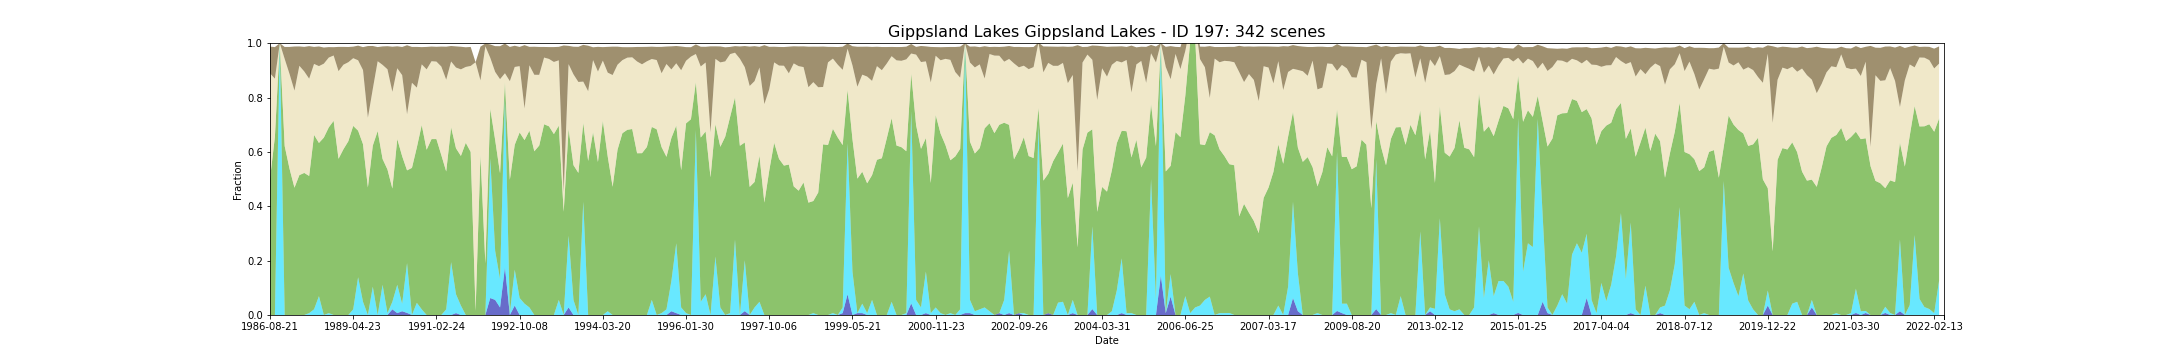

Values plotted in this chart, from the file beside it:
feature_id, water, wet, bs, pv, npv, pc_missing, date, s3_csv_path, display_time
197, 0.0, 0.0, 0.09826, 0.5008, 0.3885, 0.0, 1986-08-21T23:18:40Z, s3://dea-public-data-dev/projects/WIT/Ra…, 1986-08-21
197, 0.0, 0.0, 0.116, 0.6552, 0.2144, 0.0, 1987-09-25T23:24:22Z, s3://dea-public-data-dev/projects/WIT/Ra…, 1987-09-25
197, 0.0, 1.0, 0.0, 0.0, 0.0, 0.0, 1987-11-28T23:25:35Z, s3://dea-public-data-dev/projects/WIT/Ra…, 1987-11-28
197, 0.0, 0.0, 0.04403, 0.6215, 0.3206, 0.0, 1987-12-30T23:26:04Z, s3://dea-public-data-dev/projects/WIT/Ra…, 1987-12-30
197, 0.0, 0.0, 0.1, 0.5375, 0.3488, 0.0, 1988-01-15T23:26:21Z, s3://dea-public-data-dev/projects/WIT/Ra…, 1988-01-15
197, 0.0, 0.0, 0.1622, 0.4683, 0.3573, 0.0, 1988-01-31T23:26:39Z, s3://dea-public-data-dev/projects/WIT/Ra…, 1988-01-31
197, 0.0, 0.0, 0.07125, 0.5147, 0.4022, 0.0, 1988-02-16T23:26:55Z, s3://dea-public-data-dev/projects/WIT/Ra…, 1988-02-16
197, 0.0, 0.0, 0.09042, 0.5228, 0.3733, 0.0, 1988-03-19T23:27:14Z, s3://dea-public-data-dev/projects/WIT/Ra…, 1988-03-19
197, 0.0, 0.006944, 0.1198, 0.5046, 0.3579, 0.0, 1988-04-20T23:27:25Z, s3://dea-public-data-dev/projects/WIT/Ra…, 1988-04-20
197, 0.0, 0.02083, 0.06257, 0.6417, 0.2612, 0.0, 1988-05-06T23:27:34Z, s3://dea-public-data-dev/projects/WIT/Ra…, 1988-05-06
197, 0.0, 0.06944, 0.07236, 0.5635, 0.2827, 0.0, 1988-07-09T23:27:57Z, s3://dea-public-data-dev/projects/WIT/Ra…, 1988-07-09
197, 0.0, 0.0, 0.05931, 0.6527, 0.272, 0.0, 1988-09-11T23:28:03Z, s3://dea-public-data-dev/projects/WIT/Ra…, 1988-09-11
197, 0.0, 0.006944, 0.03868, 0.6831, 0.2569, 0.0, 1988-09-27T23:27:55Z, s3://dea-public-data-dev/projects/WIT/Ra…, 1988-09-27
197, 0.0, 0.0, 0.03056, 0.7144, 0.2403, 0.0, 1988-10-29T23:27:51Z, s3://dea-public-data-dev/projects/WIT/Ra…, 1988-10-29
197, 0.0, 0.0, 0.08924, 0.5747, 0.3224, 0.0, 1988-11-30T23:27:50Z, s3://dea-public-data-dev/projects/WIT/Ra…, 1988-11-30
197, 0.0, 0.0, 0.06556, 0.6097, 0.3111, 0.0, 1988-12-16T23:27:37Z, s3://dea-public-data-dev/projects/WIT/Ra…, 1988-12-16
197, 0.0, 0.0, 0.05604, 0.6392, 0.2908, 0.0, 1989-01-01T23:27:36Z, s3://dea-public-data-dev/projects/WIT/Ra…, 1989-01-01
197, 0.0, 0.02083, 0.04243, 0.6749, 0.2491, 0.0, 1989-04-23T23:26:08Z, s3://dea-public-data-dev/projects/WIT/Ra…, 1989-04-23
197, 0.0, 0.1389, 0.05389, 0.5394, 0.2589, 0.0, 1989-06-26T23:25:00Z, s3://dea-public-data-dev/projects/WIT/Ra…, 1989-06-26
197, 0.0, 0.04861, 0.08438, 0.5799, 0.2726, 0.0, 1989-07-28T23:24:23Z, s3://dea-public-data-dev/projects/WIT/Ra…, 1989-07-28
197, 0.0, 0.0, 0.2637, 0.4692, 0.2566, 0.0, 1989-08-13T23:24:00Z, s3://dea-public-data-dev/projects/WIT/Ra…, 1989-08-13
197, 0.0, 0.1042, 0.1582, 0.519, 0.2084, 0.0, 1989-09-14T23:23:05Z, s3://dea-public-data-dev/projects/WIT/Ra…, 1989-09-14
197, 0.0, 0.0, 0.05208, 0.6768, 0.2569, 0.0, 1989-10-16T23:22:20Z, s3://dea-public-data-dev/projects/WIT/Ra…, 1989-10-16
197, 0.0, 0.1111, 0.06799, 0.463, 0.3461, 0.0, 1990-02-21T23:18:33Z, s3://dea-public-data-dev/projects/WIT/Ra…, 1990-02-21
197, 0.0, 0.006944, 0.08493, 0.5285, 0.3686, 0.0, 1990-03-25T23:17:29Z, s3://dea-public-data-dev/projects/WIT/Ra…, 1990-03-25
197, 0.02083, 0.02778, 0.1659, 0.4167, 0.3558, 0.0, 1990-05-12T23:17:32Z, s3://dea-public-data-dev/projects/WIT/Ra…, 1990-05-12
197, 0.006944, 0.1042, 0.08083, 0.5363, 0.2603, 0.0, 1990-05-28T23:17:27Z, s3://dea-public-data-dev/projects/WIT/Ra…, 1990-05-28
197, 0.01389, 0.02778, 0.1035, 0.5426, 0.2983, 0.0, 1990-07-15T23:17:22Z, s3://dea-public-data-dev/projects/WIT/Ra…, 1990-07-15
197, 0.007634, 0.1832, 0.2539, 0.3413, 0.2065, 0.09028, 1990-08-16T23:17:14Z, s3://dea-public-data-dev/projects/WIT/Ra…, 1990-08-16
197, 0.0, 0.0, 0.1319, 0.5413, 0.3131, 0.0, 1990-09-17T23:17:05Z, s3://dea-public-data-dev/projects/WIT/Ra…, 1990-09-17
197, 0.0, 0.04478, 0.1498, 0.5719, 0.2199, 0.06944, 1990-10-03T23:16:50Z, s3://dea-public-data-dev/projects/WIT/Ra…, 1990-10-03
197, 0.0, 0.02083, 0.0634, 0.678, 0.2234, 0.0, 1990-11-04T23:16:43Z, s3://dea-public-data-dev/projects/WIT/Ra…, 1990-11-04
197, 0.0, 0.0, 0.08257, 0.6081, 0.2957, 0.0, 1991-01-23T23:17:45Z, s3://dea-public-data-dev/projects/WIT/Ra…, 1991-01-23
197, 0.0, 0.0, 0.05396, 0.6472, 0.2865, 0.0, 1991-02-08T23:17:54Z, s3://dea-public-data-dev/projects/WIT/Ra…, 1991-02-08
197, 0.0, 0.0, 0.05444, 0.6473, 0.2851, 0.0, 1991-02-24T23:18:18Z, s3://dea-public-data-dev/projects/WIT/Ra…, 1991-02-24
197, 0.0, 0.0, 0.0734, 0.5883, 0.3258, 0.0, 1991-03-12T23:18:37Z, s3://dea-public-data-dev/projects/WIT/Ra…, 1991-03-12
197, 0.0, 0.02083, 0.1215, 0.5072, 0.3377, 0.0, 1991-04-29T23:19:26Z, s3://dea-public-data-dev/projects/WIT/Ra…, 1991-04-29
197, 0.0, 0.1944, 0.05694, 0.4963, 0.242, 0.0, 1991-07-02T23:20:27Z, s3://dea-public-data-dev/projects/WIT/Ra…, 1991-07-02
197, 0.006944, 0.06944, 0.07778, 0.537, 0.2971, 0.0, 1991-07-18T23:20:38Z, s3://dea-public-data-dev/projects/WIT/Ra…, 1991-07-18
197, 0.0, 0.03472, 0.08319, 0.5505, 0.3185, 0.0, 1991-08-03T23:20:46Z, s3://dea-public-data-dev/projects/WIT/Ra…, 1991-08-03
197, 0.0, 0.0, 0.07236, 0.6335, 0.2792, 0.0, 1991-11-23T23:21:31Z, s3://dea-public-data-dev/projects/WIT/Ra…, 1991-11-23
197, 0.0, 0.0, 0.06993, 0.5999, 0.3164, 0.0, 1992-01-26T23:21:35Z, s3://dea-public-data-dev/projects/WIT/Ra…, 1992-01-26
197, 0.0, 0.0, 0.0, 0.01479, 0.9152, 0.0, 1992-02-11T23:21:24Z, s3://dea-public-data-dev/projects/WIT/Ra…, 1992-02-11
197, 0.0, 0.0, 0.124, 0.5879, 0.2753, 0.0, 1992-02-27T23:21:26Z, s3://dea-public-data-dev/projects/WIT/Ra…, 1992-02-27
197, 0.0, 0.0, 0.01028, 0.1893, 0.7994, 0.0, 1992-05-01T23:21:05Z, s3://dea-public-data-dev/projects/WIT/Ra…, 1992-05-01
197, 0.0625, 0.5139, 0.04924, 0.1825, 0.1873, 0.0, 1992-05-17T23:20:56Z, s3://dea-public-data-dev/projects/WIT/Ra…, 1992-05-17
197, 0.05556, 0.1806, 0.09479, 0.4081, 0.2502, 0.0, 1992-06-02T23:20:48Z, s3://dea-public-data-dev/projects/WIT/Ra…, 1992-06-02
197, 0.02778, 0.1042, 0.1212, 0.3894, 0.3463, 0.0, 1992-07-04T23:20:24Z, s3://dea-public-data-dev/projects/WIT/Ra…, 1992-07-04
197, 0.1761, 0.6268, 0.1093, 0.05331, 0.03331, 0.01389, 1992-07-20T23:20:12Z, s3://dea-public-data-dev/projects/WIT/Ra…, 1992-07-20
197, 0.0, 0.006944, 0.126, 0.4903, 0.363, 0.0, 1992-08-21T23:19:43Z, s3://dea-public-data-dev/projects/WIT/Ra…, 1992-08-21
197, 0.03472, 0.1319, 0.07806, 0.4597, 0.2863, 0.0, 1992-09-22T23:19:13Z, s3://dea-public-data-dev/projects/WIT/Ra…, 1992-09-22
197, 0.0, 0.0625, 0.07076, 0.6092, 0.2438, 0.0, 1992-10-08T23:18:48Z, s3://dea-public-data-dev/projects/WIT/Ra…, 1992-10-08
197, 0.0, 0.04167, 0.2331, 0.6019, 0.1163, 0.0, 1992-11-25T23:18:18Z, s3://dea-public-data-dev/projects/WIT/Ra…, 1992-11-25
197, 0.0, 0.02778, 0.06799, 0.6503, 0.2405, 0.0, 1992-12-11T23:18:32Z, s3://dea-public-data-dev/projects/WIT/Ra…, 1992-12-11
197, 0.0, 0.0, 0.1032, 0.6023, 0.2815, 0.0, 1992-12-27T23:18:41Z, s3://dea-public-data-dev/projects/WIT/Ra…, 1992-12-27
197, 0.0, 0.0, 0.1025, 0.6236, 0.2601, 0.0, 1993-01-12T23:18:53Z, s3://dea-public-data-dev/projects/WIT/Ra…, 1993-01-12
197, 0.0, 0.0, 0.03903, 0.7018, 0.2453, 0.0, 1993-01-28T23:19:04Z, s3://dea-public-data-dev/projects/WIT/Ra…, 1993-01-28
197, 0.0, 0.0, 0.04368, 0.6942, 0.2478, 0.0, 1993-02-13T23:19:13Z, s3://dea-public-data-dev/projects/WIT/Ra…, 1993-02-13
197, 0.0, 0.0, 0.05479, 0.6656, 0.2653, 0.0, 1993-03-17T23:19:26Z, s3://dea-public-data-dev/projects/WIT/Ra…, 1993-03-17
197, 0.0, 0.05556, 0.04958, 0.6412, 0.2403, 0.0, 1993-04-02T23:19:29Z, s3://dea-public-data-dev/projects/WIT/Ra…, 1993-04-02
... 282 more rows
